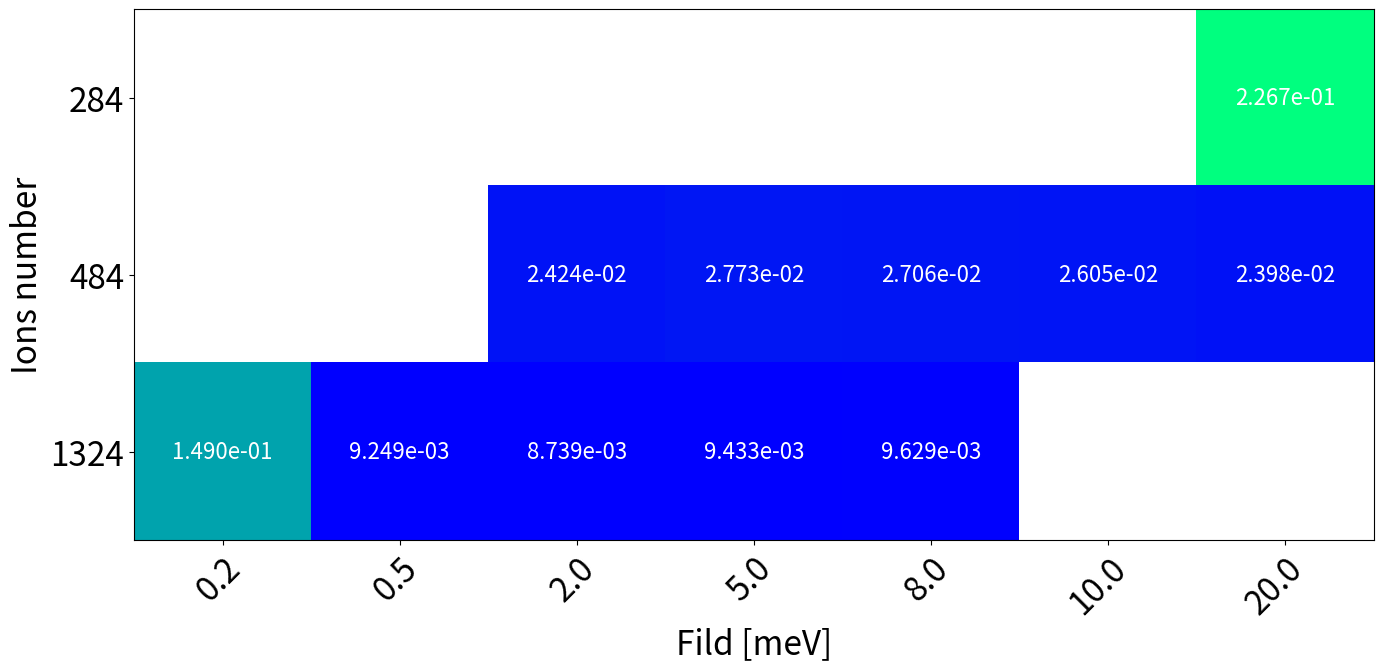

Recreate this plot in Python.
import numpy as np
import matplotlib.pyplot as plt

fild = np.array([0.2, 0.5, 2, 5, 8, 10, 20])
n_atoms = np.array([284, 484, 1324])

none = np.nan
data = np.array([
    [none, none, none, none, none, none, 0.226708356],
    [none, none, 0.024238766, 0.027729908, 0.027056424, 0.026047597, 0.023977578],
    [0.148975598, 0.009248805, 0.008739105, 0.009433282, 0.009629373, none, none],
])

fig, ax = plt.subplots(figsize=(16, 12))
im = ax.imshow(data, cmap=plt.get_cmap("winter"))

# Show all ticks and label them with the respective list entries
ax.set_xticks(np.arange(len(fild)), labels=fild, fontsize=24)
ax.set_yticks(np.arange(len(n_atoms)), labels=n_atoms, fontsize=24)

# Rotate the tick labels and set their alignment.
plt.setp(ax.get_xticklabels(), rotation=45, ha="right", rotation_mode="anchor")

# Loop over data dimensions and create text annotations.
for i in range(len(n_atoms)):
    for j in range(len(fild)):
        text = ax.text(j, i, f"{data[i, j]:.3e}", ha="center", va="center", color="w", fontsize=16)

ax.set_xlabel("Fild [meV]", fontsize=24)
ax.set_ylabel("Ions number", fontsize=24)

plt.savefig(
    f"sigma_plot.png",
    dpi=250,
    bbox_inches="tight",
)
